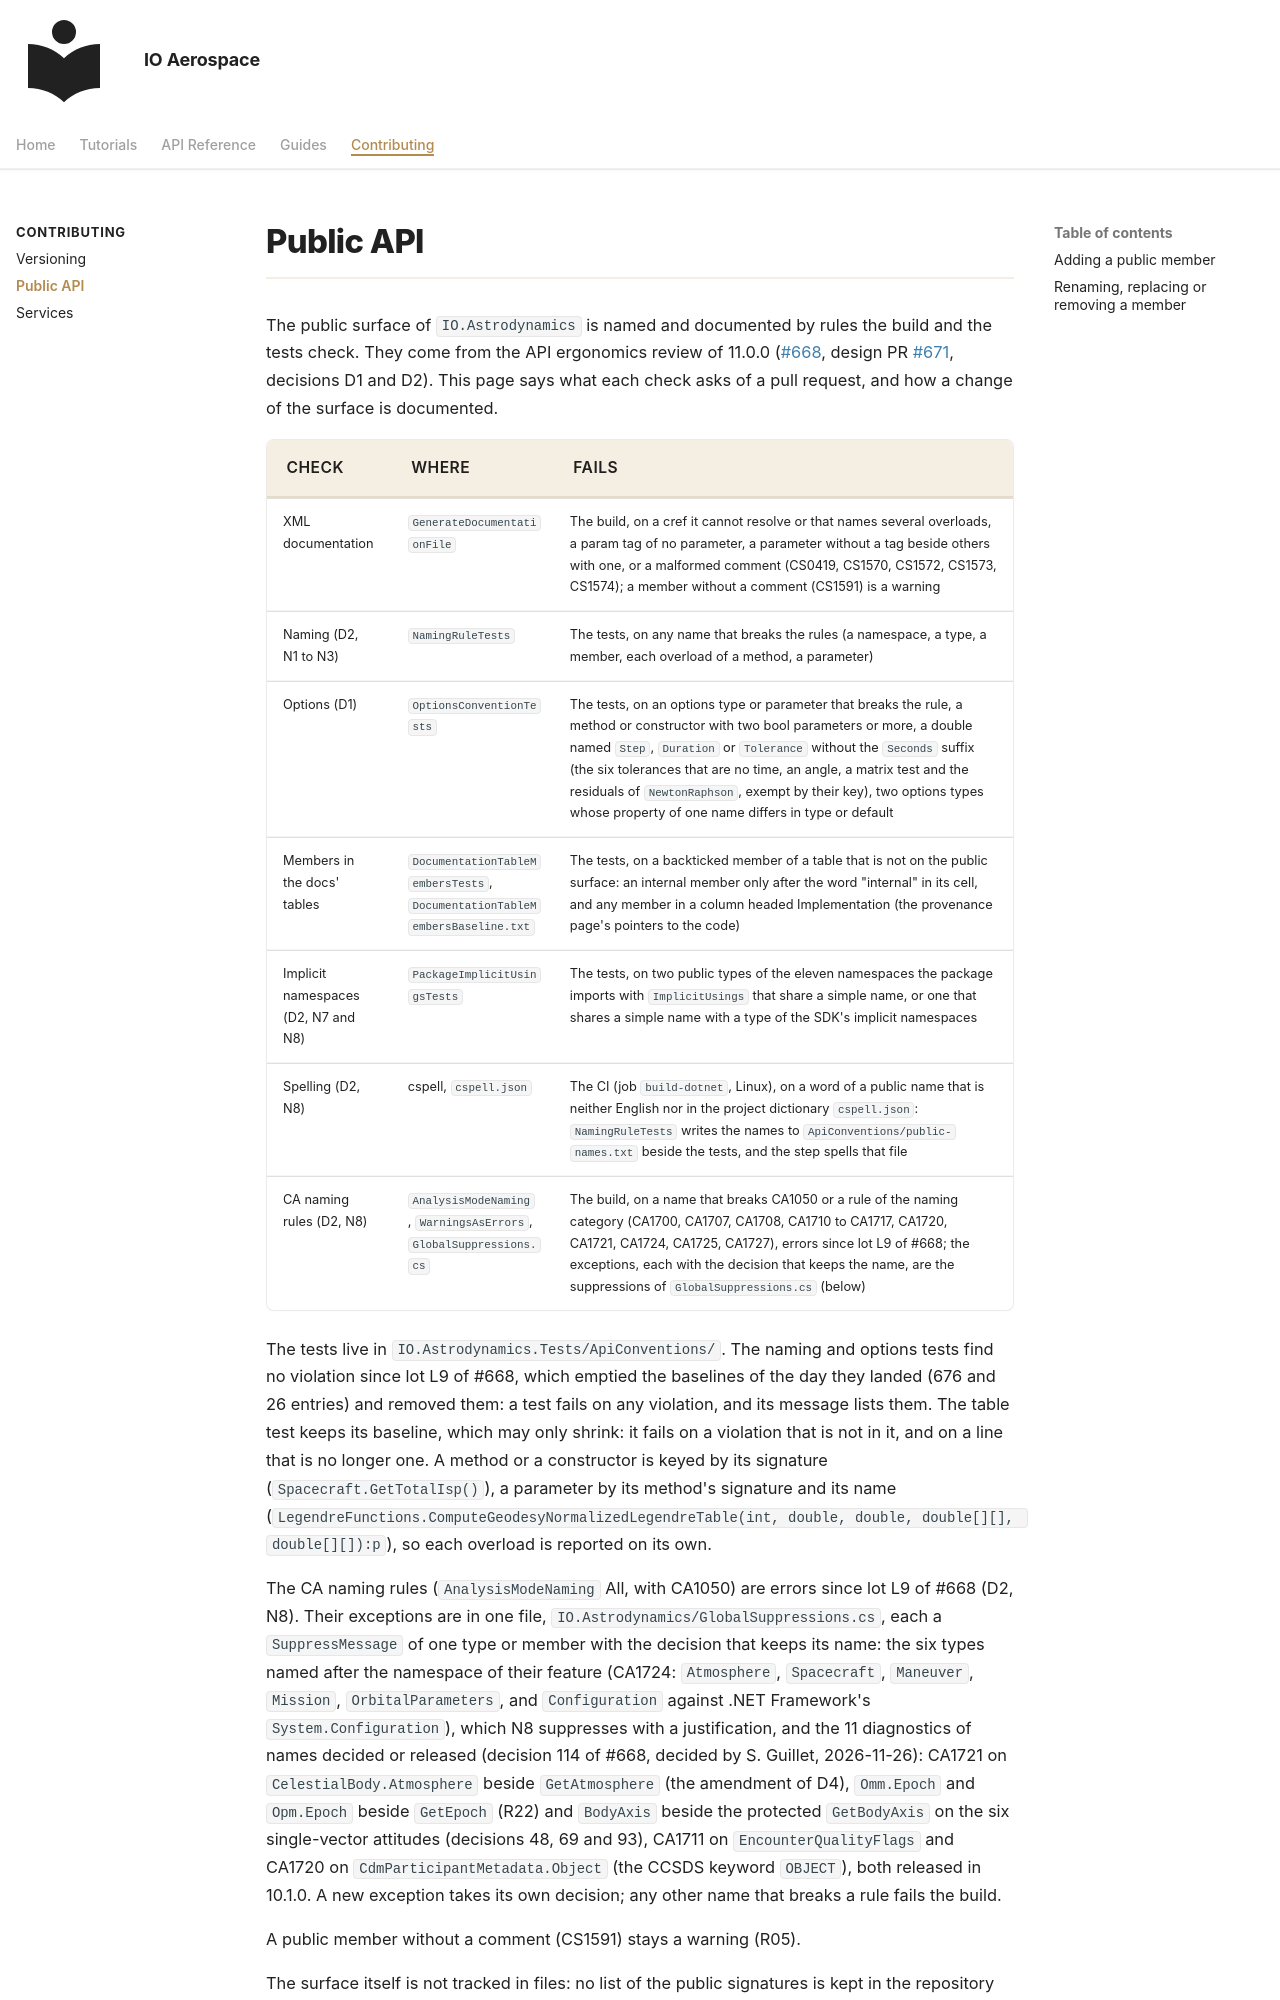

repository: IO-Aerospace-software-engineering/Astrodynamics · page: contributing/public-api/index.html · generator: mkdocs

---
title: Public API
---

# Public API

The public surface of `IO.Astrodynamics` is named and documented by rules the build and the tests check. They come
from the API ergonomics review of 11.0.0
([#668](https://github.com/IO-Aerospace-software-engineering/Astrodynamics/issues/668), design PR
[#671](https://github.com/IO-Aerospace-software-engineering/Astrodynamics/pull/671), decisions D1 and D2). This page
says what each check asks of a pull request, and how a change of the surface is documented.

| Check | Where | Fails |
|---|---|---|
| XML documentation | `GenerateDocumentationFile` | The build, on a cref it cannot resolve or that names several overloads, a param tag of no parameter, a parameter without a tag beside others with one, or a malformed comment (CS0419, CS1570, CS1572, CS1573, CS1574); a member without a comment (CS1591) is a warning |
| Naming (D2, N1 to N3) | `NamingRuleTests` | The tests, on any name that breaks the rules (a namespace, a type, a member, each overload of a method, a parameter) |
| Options (D1) | `OptionsConventionTests` | The tests, on an options type or parameter that breaks the rule, a method or constructor with two bool parameters or more, a double named `Step`, `Duration` or `Tolerance` without the `Seconds` suffix (the six tolerances that are no time, an angle, a matrix test and the residuals of `NewtonRaphson`, exempt by their key), two options types whose property of one name differs in type or default |
| Members in the docs' tables | `DocumentationTableMembersTests`, `DocumentationTableMembersBaseline.txt` | The tests, on a backticked member of a table that is not on the public surface: an internal member only after the word "internal" in its cell, and any member in a column headed Implementation (the provenance page's pointers to the code) |
| Implicit namespaces (D2, N7 and N8) | `PackageImplicitUsingsTests` | The tests, on two public types of the eleven namespaces the package imports with `ImplicitUsings` that share a simple name, or one that shares a simple name with a type of the SDK's implicit namespaces |
| Spelling (D2, N8) | cspell, `cspell.json` | The CI (job `build-dotnet`, Linux), on a word of a public name that is neither English nor in the project dictionary `cspell.json`: `NamingRuleTests` writes the names to `ApiConventions/public-names.txt` beside the tests, and the step spells that file |
| CA naming rules (D2, N8) | `AnalysisModeNaming`, `WarningsAsErrors`, `GlobalSuppressions.cs` | The build, on a name that breaks CA1050 or a rule of the naming category (CA1700, CA1707, CA1708, CA1710 to CA1717, CA1720, CA1721, CA1724, CA1725, CA1727), errors since lot L9 of #668; the exceptions, each with the decision that keeps the name, are the suppressions of `GlobalSuppressions.cs` (below) |

The tests live in `IO.Astrodynamics.Tests/ApiConventions/`. The naming and options tests find no violation since lot L9
of #668, which emptied the baselines of the day they landed (676 and 26 entries) and removed them: a test fails on any
violation, and its message lists them. The table test keeps its baseline, which may only shrink: it fails on a violation
that is not in it, and on a line that is no longer one. A method or a constructor is keyed by its signature
(`Spacecraft.GetTotalIsp()`), a parameter by its method's signature and its name
(`LegendreFunctions.ComputeGeodesyNormalizedLegendreTable(int, double, double, double[][], double[][]):p`), so each
overload is reported on its own.
